Run: headless pygame with SDL's dummy video driver; simulated clock (each Clock.tick advances the game by its frame time, no real sleeping); random seed 0; keys injected as events and as key.get_pressed() state; no mouse input.
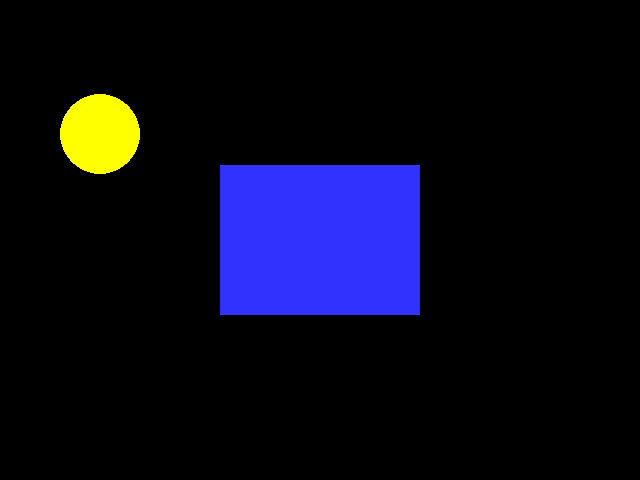
Frame 1 of 4 · flips 1–60 · no input
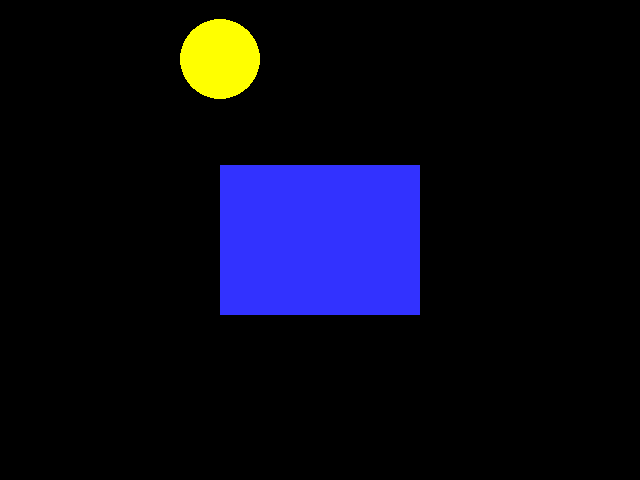
Frame 2 of 4 · flips 61–180 · tapped SPACE, RETURN · held RIGHT (→), D
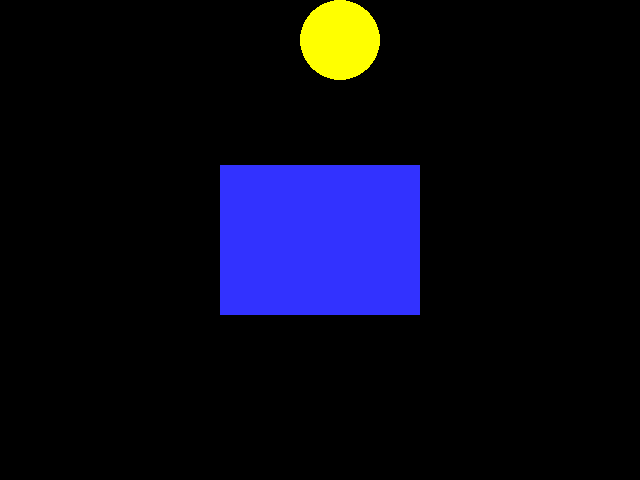
Frame 3 of 4 · flips 181–300 · held DOWN (↓), S
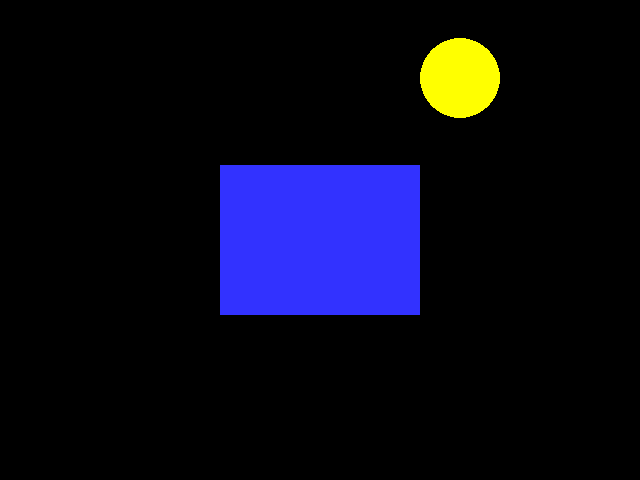
Frame 4 of 4 · flips 301–420 · held LEFT (←), A, UP (↑), W

The pygame program that drew these frames:

import pygame 
import math


# -- Global Constants 
# -- Colours 
BLACK = (0,0,0) 
WHITE = (255,255,255) 
BLUE = (50,50,255) 
YELLOW = (255,255,0) 


# -- Initialise PyGame
pygame.init() 


# -- Blank Screen 
size = (640,480) 
screen = pygame.display.set_mode(size) 


# -- Title of new window/screen 
pygame.display.set_caption("My Window") 

## Global variables
sun_x = 40
sun_y = 100

h = 320
k = -200


# -- Exit game flag set to false 
done = False
# -- Manages how fast screen refreshes 
clock = pygame.time.Clock() 

### -- Game Loop  ###
while not done: 
    # -- User input and controls
    for event in pygame.event.get(): 
        if event.type == pygame.QUIT: 
            done = True 
        #End If
    #Next event


### -- Game logic goes after this comment ###
    if sun_x < size[0] + 40:
        sun_x = sun_x + 1
        sun_y = ((-1*k)/h**2) * (sun_x-h)**2 + k + 240
    else:
        sun_x = -40
    
    
    # -- Screen background is BLACK 
    screen.fill (BLACK) 


### -- Draw here  ###
    pygame.draw.rect(screen, BLUE, (220,165,200,150)) 
    pygame.draw.circle(screen, YELLOW, (sun_x,sun_y),40,0) 
 
 
    # -- flip display to reveal new position of objects 
    pygame.display.flip()

    # - The clock ticks over 
    clock.tick(60) 
#End While - End of game loop
